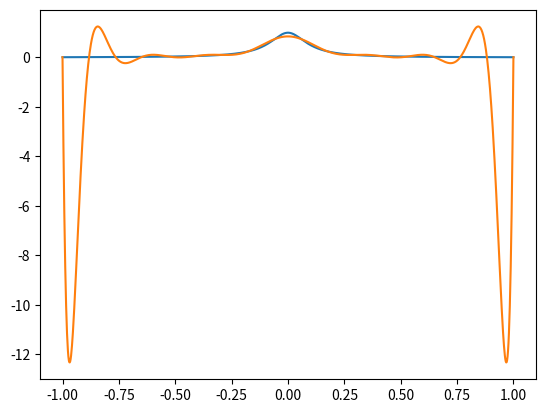
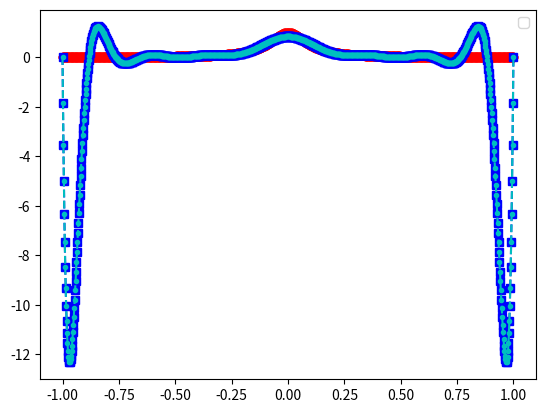
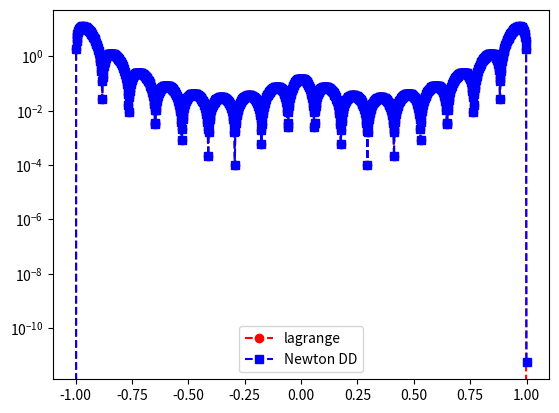

The script that saved these images, in order:
# import mypkg.my2DPlotB
# import numpy as np
# import math
# from numpy.linalg import inv

# def driver():
#     f = lambda x: math.exp(x)
#     a = 0
#     b = 1
#     ''' create points you want to evaluate at'''
#     Neval = 100
#     xeval = np.linspace(a,b,Neval)
#     ''' number of intervals'''
#     Nint = 10
#     '''evaluate the linear spline'''
#     yeval = eval_lin_spline(xeval,a,b,f,Nint)
#     ''' evaluate f at the evaluation points'''
#     fex = np.zeros(Neval)
#     for j in range(Neval):
#         fex(j) = f(xeval(j))
#     plt = mypkg.my2DPlotB(xeval,fex)
#     plt.addPlot(xeval,yeval)
#     plt.show()
#     err = abs(yeval-fex)
#     plt2 = mypkg.my2DPlotB(xeval,err)
#     plt2.show()
# def eval_lin_spline(xeval,Neval,a,b,f,Nint):
#     '''create the intervals for piecewise approximations'''
#     xint = np.linspace(a,b,Nint+1)
#     '''create vector to store the evaluation of the linear splines'''
#     yeval = np.zeros(Neval)
#     for jint in range(Nint):
#         '''find indices of xeval in interval (xint(jint),xint(jint+1))'''
#         '''let ind denote the indices in the intervals'''
#         '''let n denote the length of ind'''
#         '''temporarily store your info for creating a line in the interval of
#         interest'''
#         a1= xint(jint)
#         fa1 = f(a1)
#         b1 = xint(jint+1)
#         fb1 = f(b1)
#         for kk in range(n):
#             '''use your line evaluator to evaluate the lines at each of the points
#             in the interval'''
#             '''yeval(ind(kk)) = call your line evaluator at xeval(ind(kk)) with
#             the points (a1,fa1) and (b1,fb1)'''
# if __name__ == '__main__':
#     # run the drivers only if this is called from the command line
#     driver()

import numpy as np
import numpy.linalg as la
from numpy.linalg import inv
from numpy.linalg import norm
import matplotlib.pyplot as plt

def driver(): 

    f = lambda x: 1/(1+(10*x)**2)
    
    N = 17
    a = -1
    b = 1
    
    ''' Create interpolation nodes'''
    xint = np.linspace(a,b,N+1)
    
    # print('xint =',xint)
    '''Create interpolation data'''
    yint = f(xint)
    # print('yint =',yint)
    
    ''' Create the Vandermonde matrix'''
    V = Vandermonde(xint,N)
    # print('V = ',V)

    ''' Invert the Vandermonde matrix'''    
    Vinv = inv(V)
    # print('Vinv = ' , Vinv)
    
    ''' Apply inverse to rhs'''
    ''' to create the coefficients'''
    coef = Vinv @ yint
    
    # print('coef = ', coef)

# No validate the code
    Neval = 1000
    xeval = np.linspace(a,b,Neval+1)
    yeval = eval_monomial(xeval,coef,N,Neval)

# exact function
    yex = f(xeval)
    
    err =  norm(yex-yeval) 
    print('err = ', err)
    plt.figure()
    plt.plot(xeval, yex)
    plt.plot(xeval, yeval)
    
    
    '''LAGRANGE'''

    yeval_l= np.zeros(Neval+1)
    yeval_dd = np.zeros(Neval+1)
  
    '''Initialize and populate the first columns of the 
     divided difference matrix. We will pass the x vector'''
    y = np.zeros( (N+1, N+1) )
     
    for j in range(N+1):
       y[j][0]  = yint[j]

    y = dividedDiffTable(xint, y, N+1)
    ''' evaluate lagrange poly '''
    for kk in range(Neval+1):
       yeval_l[kk] = eval_lagrange(xeval[kk],xint,yint,N)
       yeval_dd[kk] = evalDDpoly(xeval[kk],xint,y,N)
          

    


    ''' create vector with exact values'''
    fex = f(xeval)
       

    plt.figure()    
    plt.plot(xeval,fex,'ro-')
    plt.plot(xeval,yeval_l,'bs--') 
    plt.plot(xeval,yeval_dd,'c.--') 
    plt.legend()

    '''COOL GRAPHS'''

    plt.figure() 
    err_l = abs(yeval_l-fex)
    err_dd = abs(yeval_dd-fex)
    plt.semilogy(xeval,err_l,'ro--',label='lagrange')
    plt.semilogy(xeval,err_dd,'bs--',label='Newton DD')
    plt.legend()
    plt.show()

def eval_lagrange(xeval,xint,yint,N):

    lj = np.ones(N+1)
    
    for count in range(N+1):
       for jj in range(N+1):
           if (jj != count):
              lj[count] = lj[count]*(xeval - xint[jj])/(xint[count]-xint[jj])

    yeval = 0.
    
    for jj in range(N+1):
       yeval = yeval + yint[jj]*lj[jj]
  
    return(yeval)

    return

def  eval_monomial(xeval,coef,N,Neval):

    yeval = coef[0]*np.ones(Neval+1)
    
    # print('yeval = ', yeval)
    
    for j in range(1,N+1):
      for i in range(Neval+1):
        # print('yeval[i] = ', yeval[i])
        # print('a[j] = ', a[j])
        # print('i = ', i)
        # print('xeval[i] = ', xeval[i])
        yeval[i] = yeval[i] + coef[j]*xeval[i]**j

    return yeval

   
def Vandermonde(xint,N):

    V = np.zeros((N+1,N+1))
    
    ''' fill the first column'''
    for j in range(N+1):
       V[j][0] = 1.0

    for i in range(1,N+1):
        for j in range(N+1):
           V[j][i] = xint[j]**i

    return V     

def eval_lagrange(xeval,xint,yint,N):

    lj = np.ones(N+1)
    
    for count in range(N+1):
       for jj in range(N+1):
           if (jj != count):
              lj[count] = lj[count]*(xeval - xint[jj])/(xint[count]-xint[jj])

    yeval = 0.
    
    for jj in range(N+1):
       yeval = yeval + yint[jj]*lj[jj]
  
    return(yeval)
  
    


''' create divided difference matrix'''
def dividedDiffTable(x, y, n):
 
    for i in range(1, n):
        for j in range(n - i):
            y[j][i] = ((y[j][i - 1] - y[j + 1][i - 1]) /
                                     (x[j] - x[i + j]));
    return y;
    
def evalDDpoly(xval, xint,y,N):
    ''' evaluate the polynomial terms'''
    ptmp = np.zeros(N+1)
    
    ptmp[0] = 1.
    for j in range(N):
      ptmp[j+1] = ptmp[j]*(xval-xint[j])
     
    '''evaluate the divided difference polynomial'''
    yeval = 0.
    for j in range(N+1):
       yeval = yeval + y[0][j]*ptmp[j]  

    return yeval


driver()    



# def driver():


#     f = lambda x: np.exp(x)

#     N = 3
#     ''' interval'''
#     a = 0
#     b = 1
   
   
#     ''' create equispaced interpolation nodes'''
#     xint = np.linspace(a,b,N+1)
    
#     ''' create interpolation data'''
#     yint = f(xint)
    
#     ''' create points for evaluating the Lagrange interpolating polynomial'''
#     Neval = 1000
#     xeval = np.linspace(a,b,Neval+1)
#     yeval_l= np.zeros(Neval+1)
#     yeval_dd = np.zeros(Neval+1)
  
#     '''Initialize and populate the first columns of the 
#      divided difference matrix. We will pass the x vector'''
#     y = np.zeros( (N+1, N+1) )
     
#     for j in range(N+1):
#        y[j][0]  = yint[j]

#     y = dividedDiffTable(xint, y, N+1)
#     ''' evaluate lagrange poly '''
#     for kk in range(Neval+1):
#        yeval_l[kk] = eval_lagrange(xeval[kk],xint,yint,N)
#        yeval_dd[kk] = evalDDpoly(xeval[kk],xint,y,N)
          

    


#     ''' create vector with exact values'''
#     fex = f(xeval)
       

#     plt.figure()    
#     plt.plot(xeval,fex,'ro-')
#     plt.plot(xeval,yeval_l,'bs--') 
#     plt.plot(xeval,yeval_dd,'c.--')
#     plt.legend()

#     plt.figure() 
#     err_l = abs(yeval_l-fex)
#     err_dd = abs(yeval_dd-fex)
#     plt.semilogy(xeval,err_l,'ro--',label='lagrange')
#     plt.semilogy(xeval,err_dd,'bs--',label='Newton DD')
#     plt.legend()
#     plt.show()

# def eval_lagrange(xeval,xint,yint,N):

#     lj = np.ones(N+1)
    
#     for count in range(N+1):
#        for jj in range(N+1):
#            if (jj != count):
#               lj[count] = lj[count]*(xeval - xint[jj])/(xint[count]-xint[jj])

#     yeval = 0.
    
#     for jj in range(N+1):
#        yeval = yeval + yint[jj]*lj[jj]
  
#     return(yeval)
  
    


# ''' create divided difference matrix'''
# def dividedDiffTable(x, y, n):
 
#     for i in range(1, n):
#         for j in range(n - i):
#             y[j][i] = ((y[j][i - 1] - y[j + 1][i - 1]) /
#                                      (x[j] - x[i + j]));
#     return y;
    
# def evalDDpoly(xval, xint,y,N):
#     ''' evaluate the polynomial terms'''
#     ptmp = np.zeros(N+1)
    
#     ptmp[0] = 1.
#     for j in range(N):
#       ptmp[j+1] = ptmp[j]*(xval-xint[j])
     
#     '''evaluate the divided difference polynomial'''
#     yeval = 0.
#     for j in range(N+1):
#        yeval = yeval + y[0][j]*ptmp[j]  

#     return yeval

       

# driver()        

